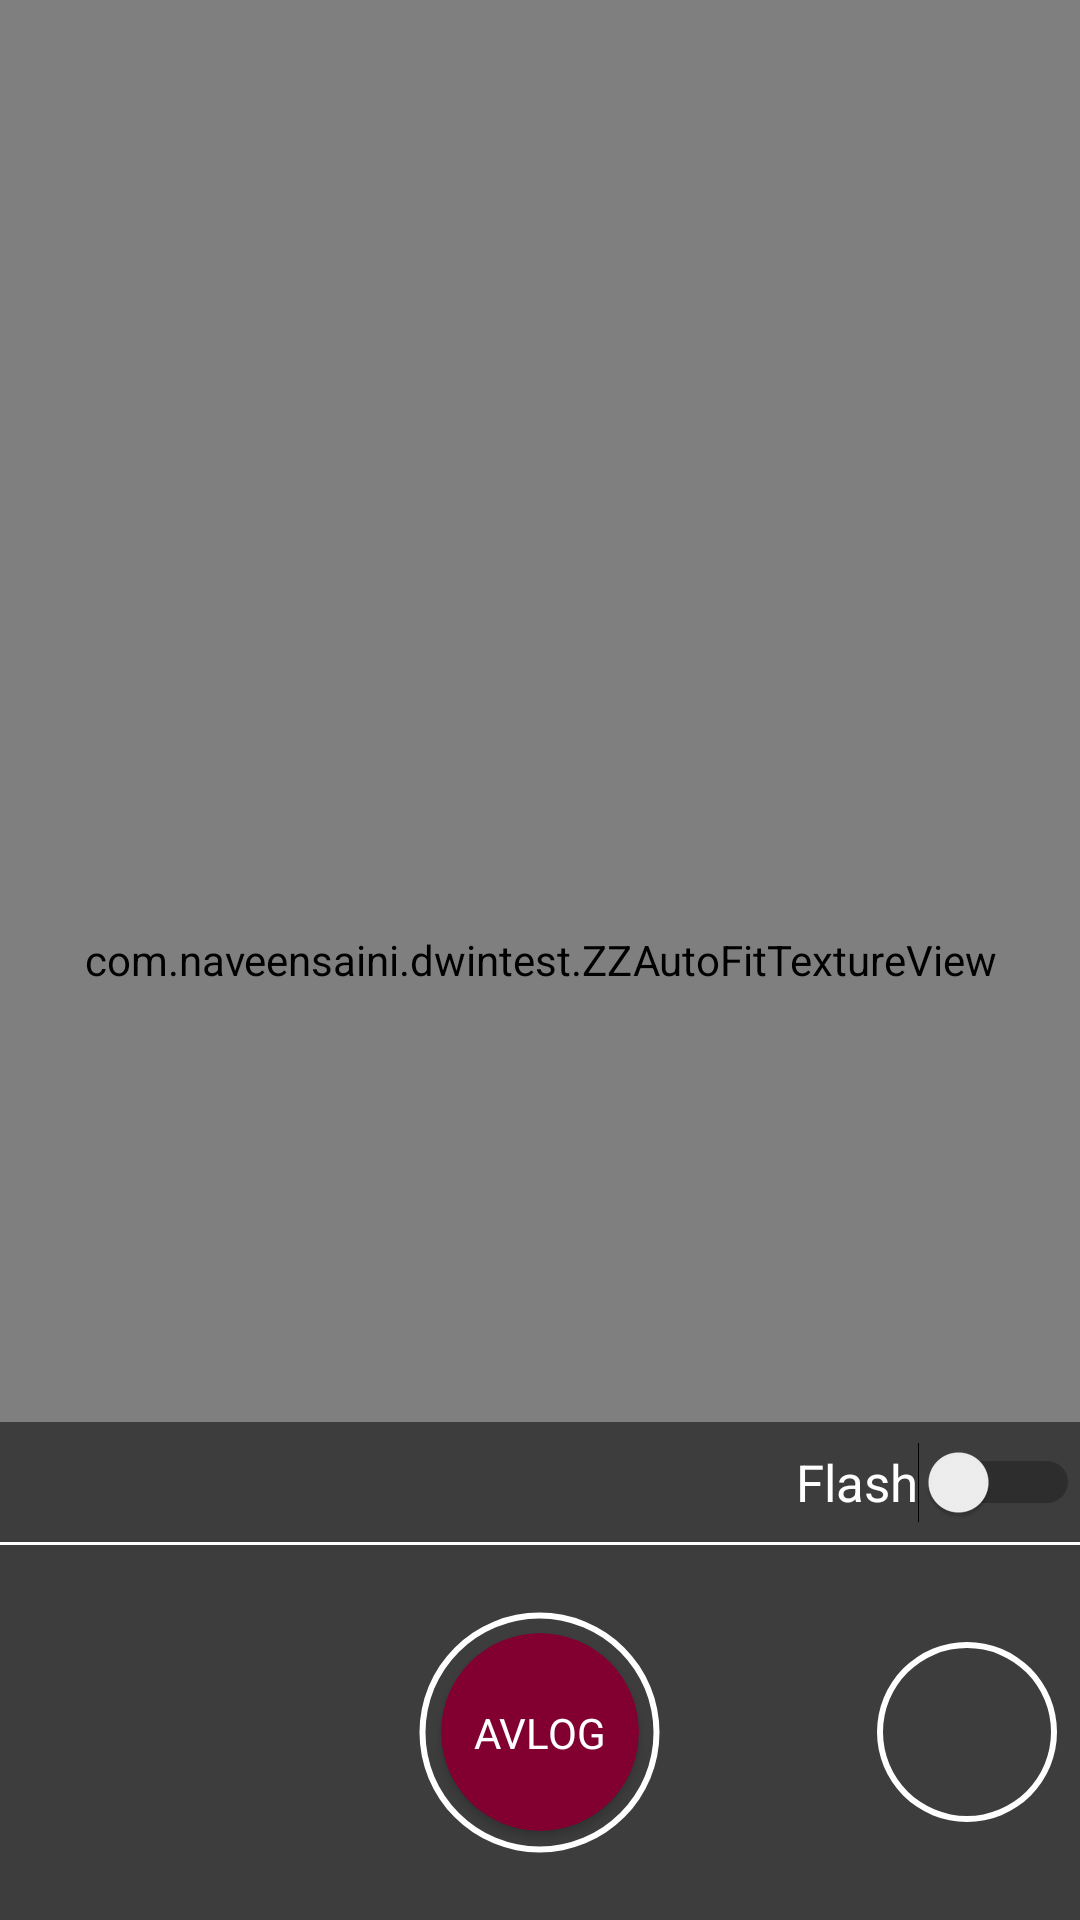

This screen was rendered from an Android layout file. Write that file and the resources it references.
<!-- AndroidManifest.xml: application theme AppTheme -->
<!-- res/layout/db_fragment_video.xml -->
<?xml version="1.0" encoding="utf-8"?>
<RelativeLayout xmlns:android="http://schemas.android.com/apk/res/android"
    xmlns:app="http://schemas.android.com/apk/res-auto"
    android:layout_width="match_parent"
    android:layout_height="match_parent">


    <RelativeLayout
        android:id="@+id/dVideoRecordLayout"
        android:layout_width="match_parent"
        android:layout_height="match_parent">

        <com.naveensaini.dwintest.ZZAutoFitTextureView
            android:id="@+id/dAutoFitTextureView"
            android:layout_width="match_parent"
            android:layout_height="800dp" />

        <LinearLayout
            android:layout_width="match_parent"
            android:layout_height="40dp"
            android:layout_above="@+id/dbVideoOne"
            android:background="@color/blackFadedTextColor"
            android:gravity="center_vertical"
            android:orientation="horizontal">

            
            <TextView
                android:layout_width="wrap_content"
                android:layout_height="match_parent"
                android:layout_weight="1"
                android:clickable="true"
                android:gravity="center_vertical"
                android:paddingLeft="5dp"
                android:text=""
                android:textColor="@color/primaryTextColor"
                android:textSize="@dimen/textSizeOneFive" />

            <Switch
                android:id="@+id/dFlashSwitch"
                android:layout_width="wrap_content"
                android:layout_height="match_parent"
                android:layout_weight="1"
                android:gravity="right|center_vertical"
                android:text="Flash"
                android:textColor="@color/primaryTextColor"
                android:textSize="@dimen/textSizeOneFive"
                android:thumbTextPadding="10dp" />

        </LinearLayout>


        <View
            android:id="@+id/dbVideoOne"
            android:layout_width="match_parent"
            android:layout_height="1dp"
            android:layout_above="@+id/dControlLayoutOne_video"
            android:background="@color/primaryTextColor" />

        <RelativeLayout
            android:id="@+id/dControlLayoutOne_video"
            android:layout_width="match_parent"
            android:layout_height="125dp"
            android:layout_alignParentBottom="true"
            android:background="@color/blackFadedTextColor">

            <View
                android:id="@+id/dRecordRing"
                android:layout_width="95dp"
                android:layout_height="95dp"
                android:layout_centerInParent="true"
                android:background="@drawable/ring" />

            <androidx.cardview.widget.CardView
                android:id="@+id/dVideoRecordButton"
                android:layout_width="66dp"
                android:layout_height="66dp"
                android:layout_centerInParent="true"
                app:cardBackgroundColor="@color/colorPrimary"
                app:cardCornerRadius="33dp" />

            <androidx.cardview.widget.CardView
                android:id="@+id/dVideoStopButton"
                android:layout_width="30dp"
                android:layout_height="30dp"
                android:layout_centerInParent="true"
                android:visibility="gone"
                app:cardBackgroundColor="@color/colorPrimary"
                app:cardCornerRadius="2dp" />

            <TextView
                android:id="@+id/dVideoSignMarkText"
                android:layout_width="wrap_content"
                android:layout_height="wrap_content"
                android:layout_centerInParent="true"
                android:clickable="false"
                android:text="AVLOG"
                android:textColor="@color/primaryTextColor"
                android:translationZ="100dp" />


            <RelativeLayout
                android:id="@+id/dPauseResumeLayout_Video"
                android:layout_width="70dp"
                android:layout_height="70dp"
                android:layout_centerVertical="true"
                android:layout_marginRight="60dp"
                android:layout_toLeftOf="@+id/dRecordRing"
                android:background="@drawable/ring"
                android:visibility="gone">


                <ImageView
                    android:id="@+id/dVideoPauseButton"
                    android:layout_width="30dp"
                    android:layout_height="50dp"
                    android:layout_centerInParent="true"
                    app:srcCompat="@drawable/pause" />


                <ImageView
                    android:id="@+id/dVideoResumeButton"
                    android:layout_width="30dp"
                    android:layout_height="50dp"
                    android:layout_centerInParent="true"
                    android:paddingLeft="5dp"
                    android:visibility="gone"
                    app:srcCompat="@drawable/play" />


            </RelativeLayout>

            <RelativeLayout
                android:id="@+id/dRotationLayout"
                android:layout_width="70dp"
                android:layout_height="70dp"
                android:layout_centerVertical="true"
                android:layout_marginLeft="60dp"
                android:layout_toRightOf="@+id/dRecordRing"
                android:background="@drawable/ring">


                <ImageView
                    android:id="@+id/dRotationButton"
                    android:layout_width="30dp"
                    android:layout_height="50dp"
                    android:layout_centerInParent="true"
                    android:tint="@color/primaryTextColor"
                    app:srcCompat="@drawable/refresh_button" />


            </RelativeLayout>


        </RelativeLayout>
    </RelativeLayout>
</RelativeLayout>
<!-- resources referenced by this layout -->
<resources>
  <color name="blackFadedTextColor">#85000000</color>
  <color name="colorPrimary">#810030</color>
  <color name="primaryTextColor">#FFFFFF</color>
  <dimen name="textSizeOneFive">17sp</dimen>
  <!-- drawable pause: png bitmap (drawable-v24, 2065 bytes) -->
  <!-- drawable play: png bitmap (drawable-v24, 5823 bytes) -->
  <!-- drawable refresh_button: png bitmap (drawable-v24, 11386 bytes) -->
  <!-- drawable ring (drawable) -->
  <?xml version="1.0" encoding="utf-8"?>
  <shape xmlns:android="http://schemas.android.com/apk/res/android"
      android:innerRadiusRatio="2.5"
      android:shape="ring"
      android:thickness="2dp"
      android:useLevel="false">
      <solid android:color="@color/primaryTextColor" />
  </shape>
  <style name="AppTheme" parent="Theme.AppCompat.Light.DarkActionBar">
          
          <item name="colorPrimary">@color/colorPrimary</item>
          <item name="colorPrimaryDark">@color/colorPrimaryDark</item>
          <item name="colorAccent">@color/colorAccent</item>
          <item name="android:actionBarStyle">@style/MyActionBarTheme</item>
      </style>
  <color name="colorPrimaryDark">#53001F</color>
  <color name="colorAccent">#810030</color>
  <style name="MyActionBarTheme" parent="@style/Widget.AppCompat.Light.ActionBar.Solid.Inverse">
          
          <item name="android:icon">@color/primaryTextColor</item>
          <item name="android:colorAccent">@color/primaryTextColor</item>
      </style>
</resources>
